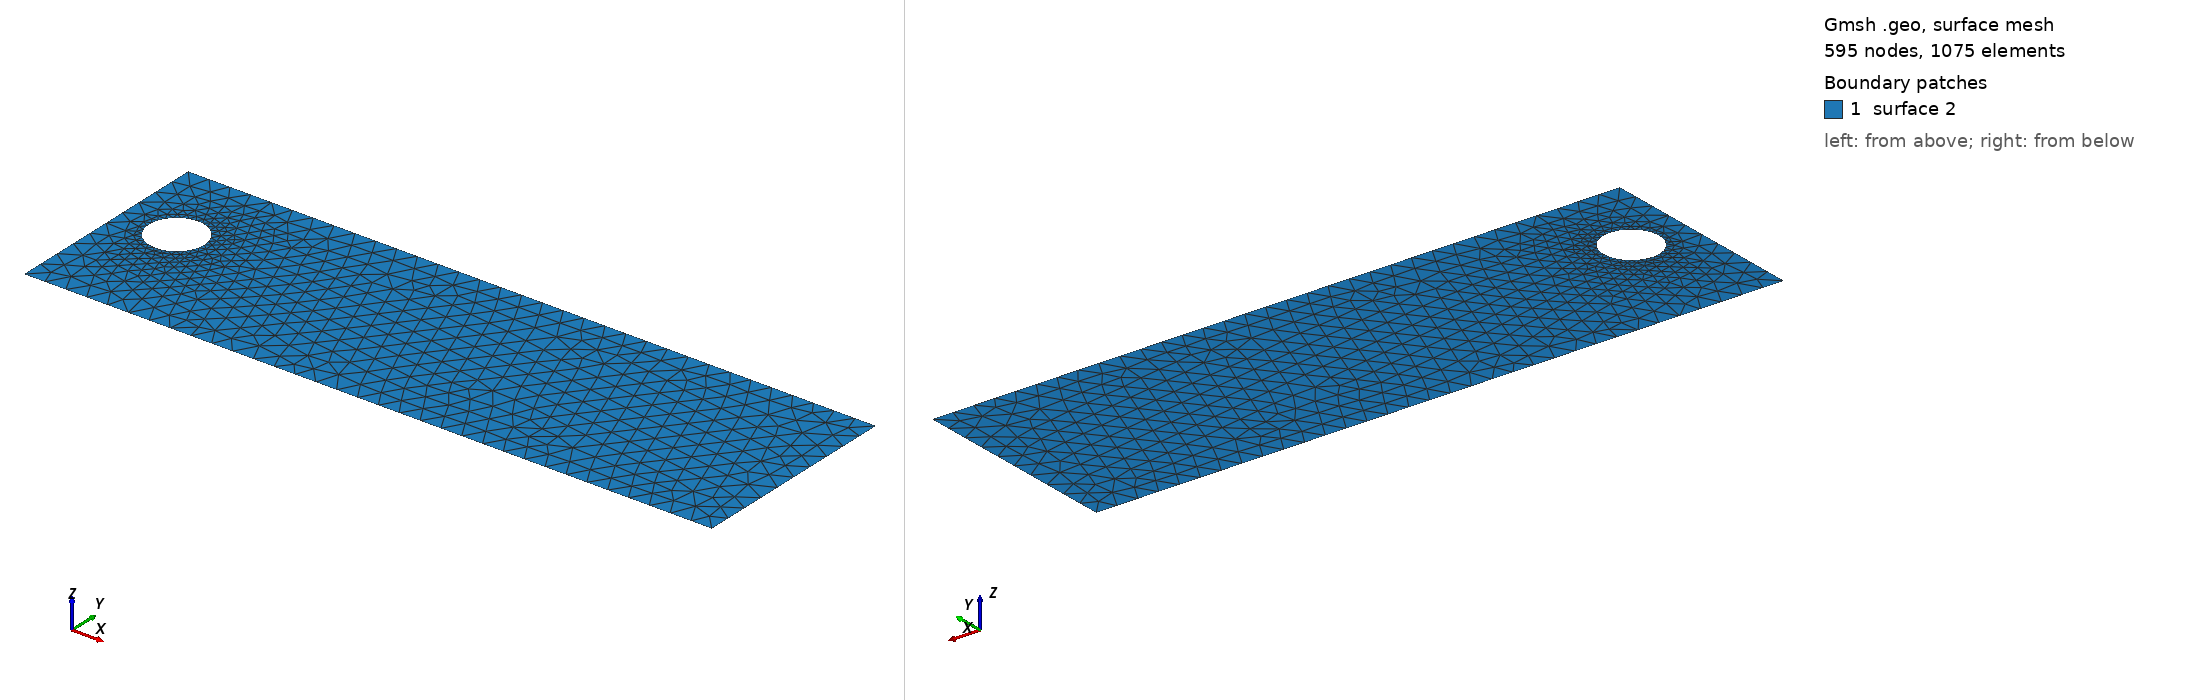

Gmsh geometry script, surface-meshed: 595 nodes, 1075 surface elements. Boundary patches (legend numbers): 1 surface 2. Left view from above one corner, right view from below the opposite corner. The script declares no physical surfaces, so the legend lists its geometric surfaces. The drawing asked Gmsh for element sizes between 1% and 20% of the model's largest extent; the script's own settings can give other sizes.

=== cad_011.geo (drawn) ===
//+
SetFactory("OpenCASCADE");
//+
Point(1) = {0.897823, -4.597522, 0.000000, 1.000000};
//+
Point(2) = {33.091030, -4.597522, 0.000000, 1.000000};
//+
Point(3) = {33.091030, 5.396323, 0.000000, 1.000000};
//+
Point(4) = {0.897823, 5.396323, 0.000000, 1.000000};
//+
Line(1) = {4, 1};
//+
Line(2) = {1, 2};
//+
Line(3) = {2, 3};
//+
Line(4) = {3, 4};
//+
Curve Loop(1) = {1, 2, 3, 4};
//+
Point(6) = {4.822037, 1.273676, 0.000000, 0.129208};
//+
Point(5) = {3.529957, 1.273676, 0.000000, 0.129208};
//+
Point(7) = {2.883918, 2.392649, 0.000000, 0.129208};
//+
Point(8) = {2.883918, 0.154702, 0.000000, 0.129208};
//+
Ellipse(5) = {6, 5, 7, 7};
//+
Ellipse(6) = {7, 5, 8, 8};
//+
Ellipse(7) = {8, 5, 6, 6};
//+
Curve Loop(2) = {5, 6, 7};
//+
Plane Surface(2) = {1, 2};
//+
Physical Curve("INFLOW", 100) = {1};
//+
Physical Curve("OUTFLOW", 101) = {3};
//+
Physical Curve("WALL_BOUNDARY", 102) = {2, 4};
//+
Physical Curve("OBSTACLE", 103) = {5, 6, 7};
